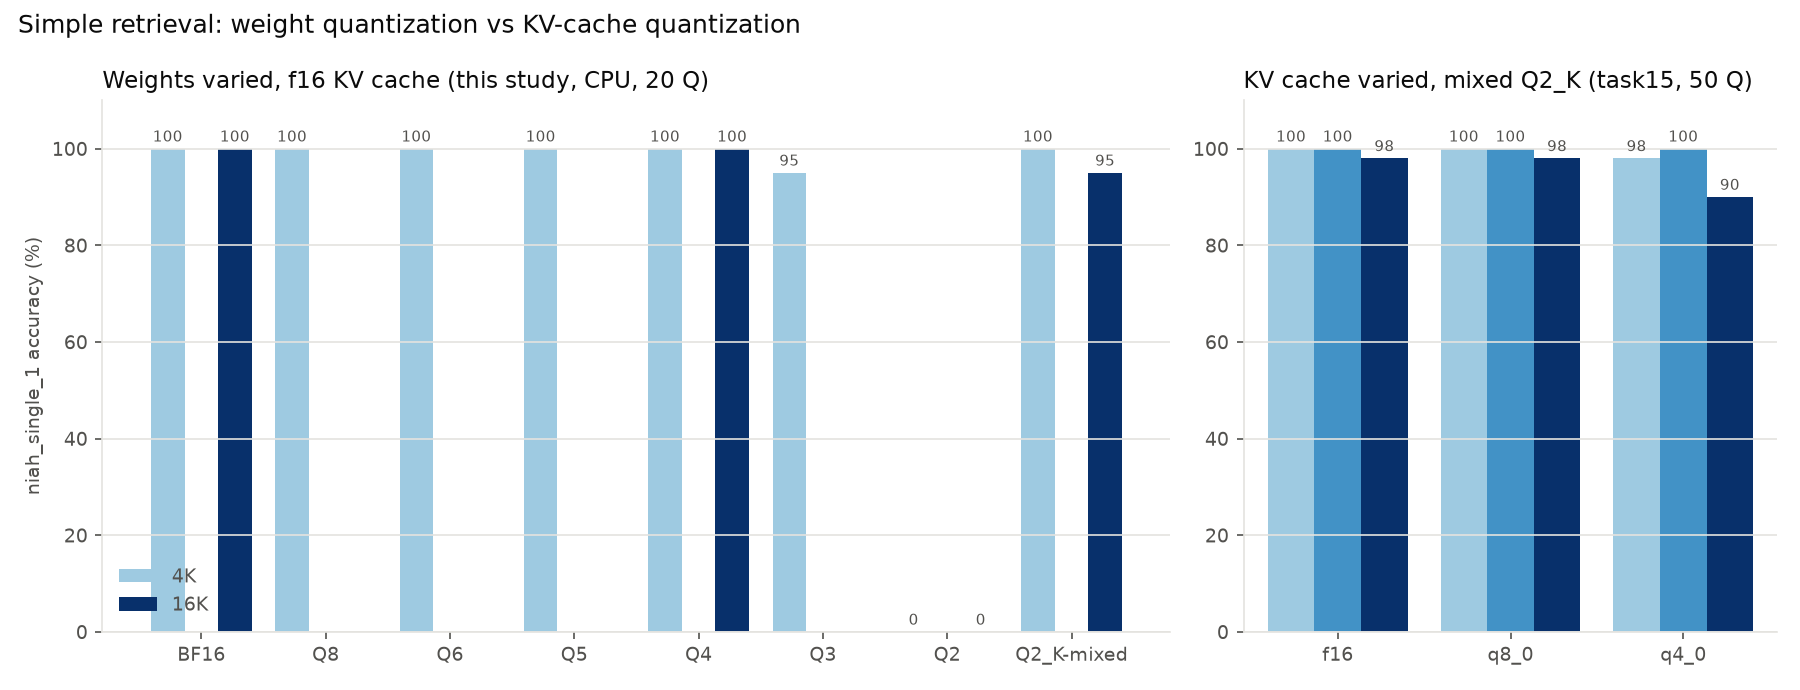

Values plotted in this chart, from the file beside it:
study, weights, kv_cache, length, accuracy, questions, seconds_per_question, peak_rss_mb
task15 (KV cache varied, weights mixed Q…, Q2_K-mixed, f16, 4096, 1.0, 50.0, 11.21, 2682
task15 (KV cache varied, weights mixed Q…, Q2_K-mixed, f16, 8192, 1.0, 50.0, 22.76, 1641
task15 (KV cache varied, weights mixed Q…, Q2_K-mixed, f16, 16384, 0.98, 50.0, 60.93, 1963
task15 (KV cache varied, weights mixed Q…, Q2_K-mixed, q4_0, 4096, 0.98, 50.0, 11.6, 397
task15 (KV cache varied, weights mixed Q…, Q2_K-mixed, q4_0, 8192, 1.0, 50.0, 24.71, 1008
task15 (KV cache varied, weights mixed Q…, Q2_K-mixed, q4_0, 16384, 0.9, 50.0, 62.29, 594.1
task15 (KV cache varied, weights mixed Q…, Q2_K-mixed, q8_0, 4096, 1.0, 50.0, 10.9, 1060
task15 (KV cache varied, weights mixed Q…, Q2_K-mixed, q8_0, 8192, 1.0, 50.0, 22.11, 1392
task15 (KV cache varied, weights mixed Q…, Q2_K-mixed, q8_0, 16384, 0.98, 50.0, 58.79, 1650
this study (weights varied, f16 KV cache…, BF16, f16, 4096, 1.0, 20.0, 32.7, 2723
this study (weights varied, f16 KV cache…, BF16, f16, 16384, 1.0, 20.0, 216.9, 3085
this study (weights varied, f16 KV cache…, Q2, f16, 4096, 0.0, 20.0, 22.33, 1051
this study (weights varied, f16 KV cache…, Q2, f16, 16384, 0.0, 20.0, 172.1, 1447
this study (weights varied, f16 KV cache…, Q2_K-mixed, f16, 4096, 1.0, 20.0, 25.29, 1110
this study (weights varied, f16 KV cache…, Q2_K-mixed, f16, 16384, 0.95, 20.0, 188.7, 1505
this study (weights varied, f16 KV cache…, Q3, f16, 4096, 0.95, 20.0, 36.41, 872.4
this study (weights varied, f16 KV cache…, Q4, f16, 4096, 1.0, 20.0, 18.18, 1601
this study (weights varied, f16 KV cache…, Q4, f16, 16384, 1.0, 20.0, 155.6, 1997
this study (weights varied, f16 KV cache…, Q5, f16, 4096, 1.0, 20.0, 31.32, 1176
this study (weights varied, f16 KV cache…, Q6, f16, 4096, 1.0, 20.0, 31.36, 1332
this study (weights varied, f16 KV cache…, Q8, f16, 4096, 1.0, 20.0, 31.5, 1620
